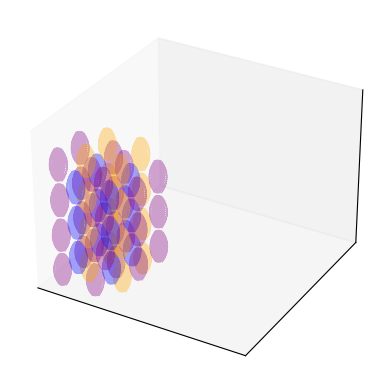

The matplotlib source for this figure:
import matplotlib.pyplot as plt
import numpy as np
from scipy.interpolate import CubicSpline
from mpl_toolkits.mplot3d import Axes3D

box_x = [0, 50, 50, 0, 0]
box_y = [0, 0, 60, 60, 0]
box_z = [0, 0, 60, 60, 0]

fig = plt.figure()
ax = fig.add_subplot(111, projection='3d')
ax.set_xlim([-5, 60])
ax.set_ylim([-5, 60])
ax.set_zlim([0, 40])
#'''
ax.grid(False)
ax.set_xticks([])
ax.set_yticks([])
ax.set_zticks([])
#'''

SKEIN_HEIGHT = 8
offset = 10.617
operations = 0
total_length = 0
s_total = 0
s_length = 1111.3157004470734

def skein(x_coord, y_coord, z_coord, color):
    step = 0.05
    k = 4  # Number of loops in each layer
    dp = 0.062  # Distance between threads in mm
    h = 0.2  # Height of one layer
    c1 = 4  # Standard deviation in z
    H = 8  # Total height

    p = dp / np.pi
    period = (H - h) / p
    n = (k - 1) / k
    t = np.arange(0, period + step, step)
    t1 = period * np.array([0, 1/5, 2/5, 3/5, 4/5, 1])
    r1 = H * np.array([0.15, 0.2, 0.35, 0.35, 0.2, 0.15]) #ER: 92 BCC
    #r1 = H * np.array([0.25, 0.4, 0.55, 0.4, 0.36, 0.25]) #ER: 132 Non-BCC
    pol = np.polyfit(t1, r1, 3)
    a = np.polyval(pol, t)
    c = a / c1
    theta = t
    rho = a * np.cos(n * t)
    z = h * (np.exp(-((rho ** 2) / (2 * c ** 2))))
    z = z - z[0]
    dz = p * theta
    z = z + dz
    x, y = rho * np.cos(theta), rho * np.sin(theta)
    ax.plot3D(x + x_coord, y + y_coord, z + z_coord, color=color, linewidth=0.5, alpha = 0.35)

HeightLayers = 7
HorizontalIterations = 1
VerticalIterations = 1

Test_Height_Offset = 0

color_index = 0
colors = ['purple', 'blue', 'green', 'orange', 'red', 'yellow']
for z in range(HeightLayers):
    for h in range(HorizontalIterations):
        if z % 2 == 0:
            for v in range(VerticalIterations):
                #'''
                skein(2*h*offset, offset+offset*2*v, Test_Height_Offset, colors[color_index % len(colors)])
                operations += 1
                s_total += s_length
                skein(2*h*offset, offset*2*v, Test_Height_Offset, colors[color_index % len(colors)])
                operations += 1
                s_total += s_length
                skein((1+2*h)*offset, offset*2*v, Test_Height_Offset, colors[color_index % len(colors)])
                operations += 1
                s_total += s_length
                skein((1+2*h)*offset, offset+offset*2*v, Test_Height_Offset, colors[color_index % len(colors)])
                operations += 1
                s_total += s_length
                color_index += 3
                #'''
            for v in range(VerticalIterations):
                #'''
                skein((0.5+2*h)*offset, offset/2+offset+offset*2*v, Test_Height_Offset, colors[color_index % len(colors)])
                operations += 1
                s_total += s_length
                skein((0.5+2*h)*offset, offset/2+offset*2*v, Test_Height_Offset, colors[color_index % len(colors)])
                operations += 1
                s_total += s_length
                skein((1.5+2*h)*offset, offset/2+offset*2*v, Test_Height_Offset, colors[color_index % len(colors)])
                operations += 1
                s_total += s_length
                skein((1.5+2*h)*offset, offset/2+offset+offset*2*v, Test_Height_Offset, colors[color_index % len(colors)])
                operations += 1
                s_total += s_length
                color_index += 4
                #'''
        else:
            for v in range(VerticalIterations):
                #'''
                skein(2*h*offset + offset/2, offset+offset*2*v, Test_Height_Offset, colors[color_index % len(colors)])
                operations += 1
                s_total += s_length
                skein(2*h*offset + offset/2, offset*2*v, Test_Height_Offset, colors[color_index % len(colors)])
                operations += 1
                s_total += s_length
                skein((1+2*h)*offset + offset/2, offset*2*v, Test_Height_Offset, colors[color_index % len(colors)])
                operations += 1
                s_total += s_length
                skein((1+2*h)*offset + offset/2, offset+offset*2*v, Test_Height_Offset, colors[color_index % len(colors)])
                operations += 1
                s_total += s_length
                color_index += 5
                #'''
            for v in range(VerticalIterations):
                #'''
                skein((0.5+2*h)*offset + offset/2, offset/2+offset+offset*2*v, Test_Height_Offset, colors[color_index % len(colors)])
                operations += 1
                s_total += s_length
                skein((0.5+2*h)*offset + offset/2, offset/2+offset*2*v, Test_Height_Offset, colors[color_index % len(colors)])
                operations += 1
                s_total += s_length
                skein((1.5+2*h)*offset + offset/2, offset/2+offset*2*v, Test_Height_Offset, colors[color_index % len(colors)])
                operations += 1
                s_total += s_length
                skein((1.5+2*h)*offset + offset/2, offset/2+offset+offset*2*v, Test_Height_Offset, colors[color_index % len(colors)])
                operations += 1
                s_total += s_length
                color_index += 6
                #'''
    Test_Height_Offset += SKEIN_HEIGHT/2 + 0.5
print(s_total)
print(operations)
plt.show()